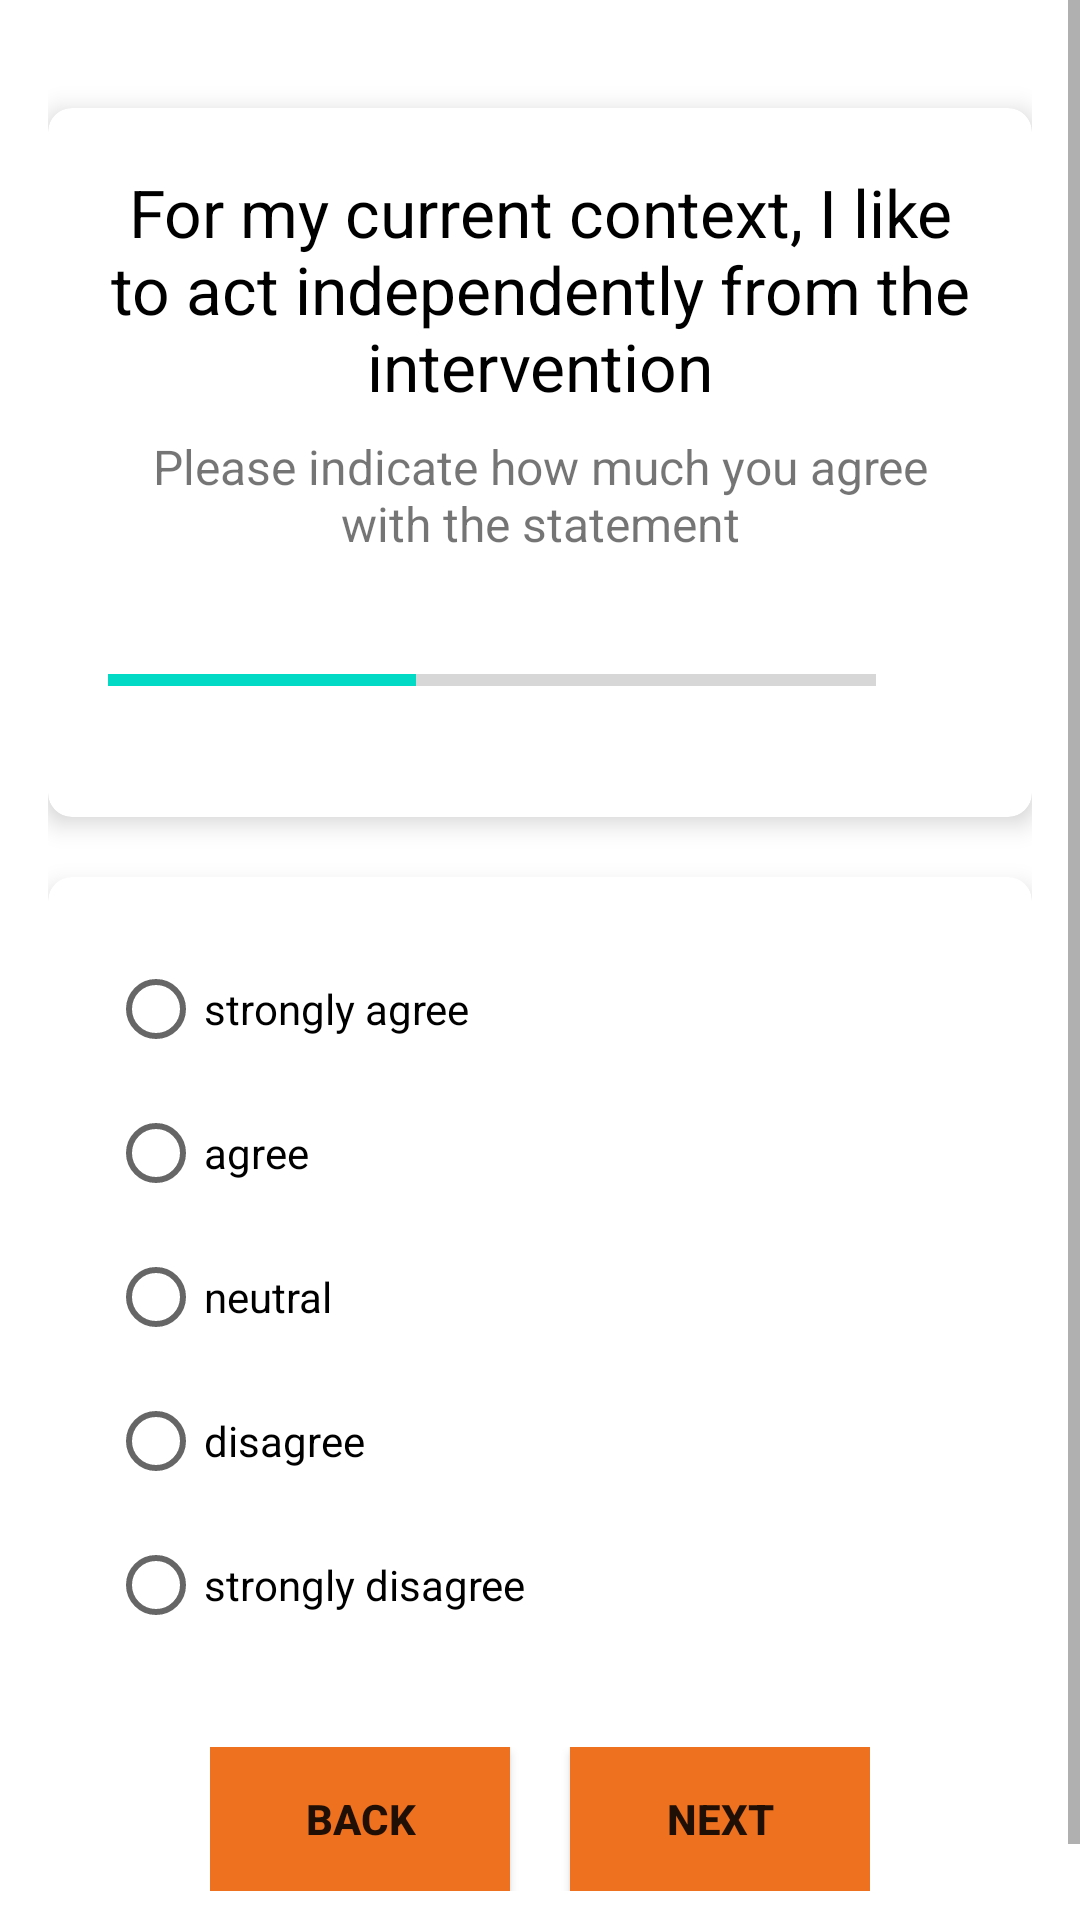

Android layout source for this screen:
<!-- AndroidManifest.xml: application theme Theme.InfiniteScroll -->
<!-- res/layout/activity_after_rshci2.xml -->
<?xml version="1.0" encoding="utf-8"?>
<ScrollView xmlns:android="http://schemas.android.com/apk/res/android"
    xmlns:app="http://schemas.android.com/apk/res-auto"
    xmlns:tools="http://schemas.android.com/tools"
    android:layout_width="match_parent"
    android:layout_height="match_parent"
    android:fillViewport="true"
    android:background="@drawable/back"
    tools:context=".StuckSocialMediaActivity">



    <LinearLayout
        android:id="@+id/linearLayout"
        android:layout_width="match_parent"
        android:layout_height="wrap_content"
        android:orientation="vertical"
        android:padding="16dp">

        <androidx.cardview.widget.CardView
            android:layout_width="match_parent"
            android:layout_height="wrap_content"
            android:background="@color/colorAccent"
            app:cardCornerRadius="8dp"
            app:cardElevation="5dp"
            android:layout_marginTop="20dp"
            >

            <LinearLayout
                android:layout_width="match_parent"
                android:layout_height="wrap_content"
                android:layout_margin="10dp"
                android:orientation="vertical"
                android:padding="10dp">


                <TextView
                    android:id="@+id/tvQuestion"
                    android:layout_width="match_parent"
                    android:layout_height="wrap_content"
                    android:layout_marginBottom="8dp"
                    android:background="@color/colorAccent"
                    android:gravity="center"
                    android:text="@string/rshci2"
                    android:textColor="@color/black"
                    android:textSize="22sp" />

                <TextView
                    android:layout_width="match_parent"
                    android:layout_height="wrap_content"
                    android:textSize="16sp"
                    android:text="Please indicate how much you agree with the statement"
                    android:gravity="center">
                </TextView>

                <LinearLayout
                    android:id="@+id/llProgressDetails"
                    android:layout_width="match_parent"
                    android:layout_height="wrap_content"
                    android:layout_marginTop="16dp"
                    android:gravity="center_vertical"
                    android:orientation="horizontal">

                    <ProgressBar
                        android:id="@+id/progressBar"
                        style="?android:attr/progressBarStyleHorizontal"
                        android:layout_width="0dp"
                        android:layout_height="wrap_content"
                        android:layout_weight="1"
                        android:indeterminate="false"
                        android:max="5"
                        android:minHeight="50dp"
                        android:progress="2" />

                    <TextView
                        android:id="@+id/tv_progress"
                        android:layout_width="wrap_content"
                        android:layout_height="wrap_content"
                        android:gravity="center"
                        android:padding="16dp"
                        android:textColorHint="@color/colorAccent"
                        android:textSize="14sp"
                        tools:text="2/5" />

                </LinearLayout>
            </LinearLayout>
        </androidx.cardview.widget.CardView>



    <LinearLayout
        android:layout_width="match_parent"
        android:layout_height="match_parent"
        android:orientation="vertical">

        <androidx.cardview.widget.CardView
            android:layout_width="match_parent"
            android:layout_height="wrap_content"
            android:background="@color/colorAccent"
            app:cardCornerRadius="8dp"
            app:cardElevation="5dp"
            android:padding="10dp"
            android:layout_marginTop="20dp"
            android:layout_gravity="center_vertical"
            >

            <LinearLayout
                android:id="@+id/linLayCheckbox"
                android:layout_width="match_parent"
                android:layout_height="wrap_content"
                android:orientation="vertical"
                android:padding="10dp"
                android:layout_margin="10dp"
                >

                <RadioGroup
                    android:id="@+id/radGroup"
                    android:layout_width="wrap_content"
                    android:layout_height="wrap_content"
                    >

                    <RadioButton
                        android:id="@+id/rad1"
                        android:layout_width="wrap_content"
                        android:layout_height="wrap_content"
                        android:text="strongly agree" />

                    <RadioButton
                        android:id="@+id/rad2"
                        android:layout_width="wrap_content"
                        android:layout_height="wrap_content"
                        android:text="agree"/>

                    <RadioButton
                        android:id="@+id/rad3"
                        android:layout_width="wrap_content"
                        android:layout_height="wrap_content"
                        android:text="neutral"/>

                    <RadioButton
                        android:id="@+id/rad4"
                        android:layout_width="wrap_content"
                        android:layout_height="wrap_content"
                        android:text="disagree"/>

                    <RadioButton
                        android:id="@+id/rad5"
                        android:layout_width="wrap_content"
                        android:layout_height="wrap_content"
                        android:text="strongly disagree" />

                </RadioGroup>

                <LinearLayout
                    android:layout_width="wrap_content"
                    android:layout_height="match_parent"
                    android:orientation="horizontal"
                    android:layout_gravity="center"
                    android:paddingTop="30dp">

                    <Button
                        android:id="@+id/button_back"
                        android:layout_width="100dp"
                        android:layout_height="wrap_content"
                        android:layout_gravity="center"
                        android:background="@color/colorPrimary"
                        android:text="Back"
                        android:textStyle="bold"
                        android:layout_marginRight="20dp"/>

                    <Button
                        android:id="@+id/button_continue"
                        android:layout_width="100dp"
                        android:layout_height="wrap_content"
                        android:background="@color/colorPrimary"
                        android:layout_gravity="center"
                        android:text="Next"
                        android:textStyle="bold"/>

                </LinearLayout>

            </LinearLayout>
        </androidx.cardview.widget.CardView>



    </LinearLayout>

    </LinearLayout>


</ScrollView>
<!-- resources referenced by this layout -->
<resources>
  <color name="black">#FF000000</color>
  <color name="colorAccent">#ffffff</color>
  <color name="colorPrimary">#EE7120</color>
  <string name="rshci2">For my current context, I like to act independently from the intervention</string>
  <style name="Theme.InfiniteScroll" parent="Theme.MaterialComponents.DayNight.DarkActionBar">
          
          <item name="colorPrimary">@color/colorPrimary</item>
          <item name="colorPrimaryVariant">@color/purple_700</item>
          <item name="colorOnPrimary">@color/white</item>
          
          <item name="colorSecondary">@color/teal_200</item>
          <item name="colorSecondaryVariant">@color/teal_700</item>
          <item name="colorOnSecondary">@color/black</item>
          
          <item name="android:statusBarColor" tools:targetApi="l">?attr/colorPrimaryVariant</item>
          
          <item name="android:windowContentTransitions">true</item>
  
      </style>
  <color name="purple_700">#EE7120</color>
  <color name="white">#FFFFFFFF</color>
  <color name="teal_200">#FF03DAC5</color>
  <color name="teal_700">#FF018786</color>
</resources>
